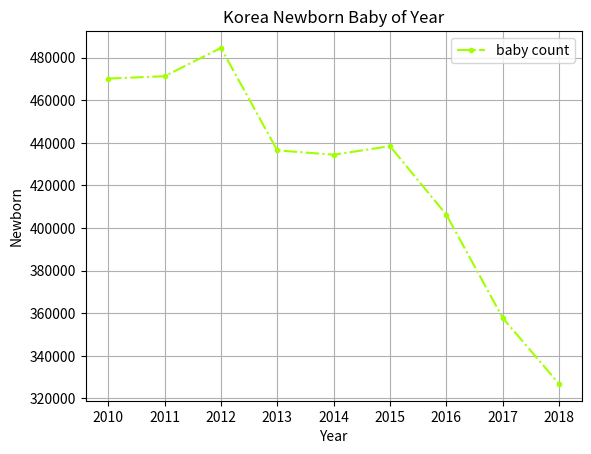

The script that saved this image:
from matplotlib import pyplot as plt

# Sample Data
newborn = [470171, 471265, 484550, 436455,
           434435, 438420, 406243, 357771, 326822]
year = [2010, 2011, 2012, 2013, 2014, 2015, 2016, 2017, 2018]

# 그래프 설정
plt.figure()

# y축 -> newborn
# x축 -> year
# linestyle -> '-' 직선 / '--' 끊긴 선 / '-.' 선과 점의 교차 표시 / ':' 점선 / 'steps' 직각 / 'none' 표시안함
# marker -> '+' 덧셈표시 / '.' 원 표시
# color -> HEX Color
plt.plot(newborn, label='baby count',
         linestyle='-.', marker='.', color='#a2ff00')

# 범주 표시
plt.legend()

# 그리드 표시
plt.grid()

# 그래프 제목
plt.title('Korea Newborn Baby of Year')

# X축 라벨
plt.xlabel('Year')

# Y축 라벨
plt.ylabel('Newborn')

# 좌표값 대신 라벨 표시
plt.xticks([0, 1, 2, 3, 4, 5, 6, 7, 8], year)

# 그래프 표시
plt.show()

# 그래프 종료
plt.close()
